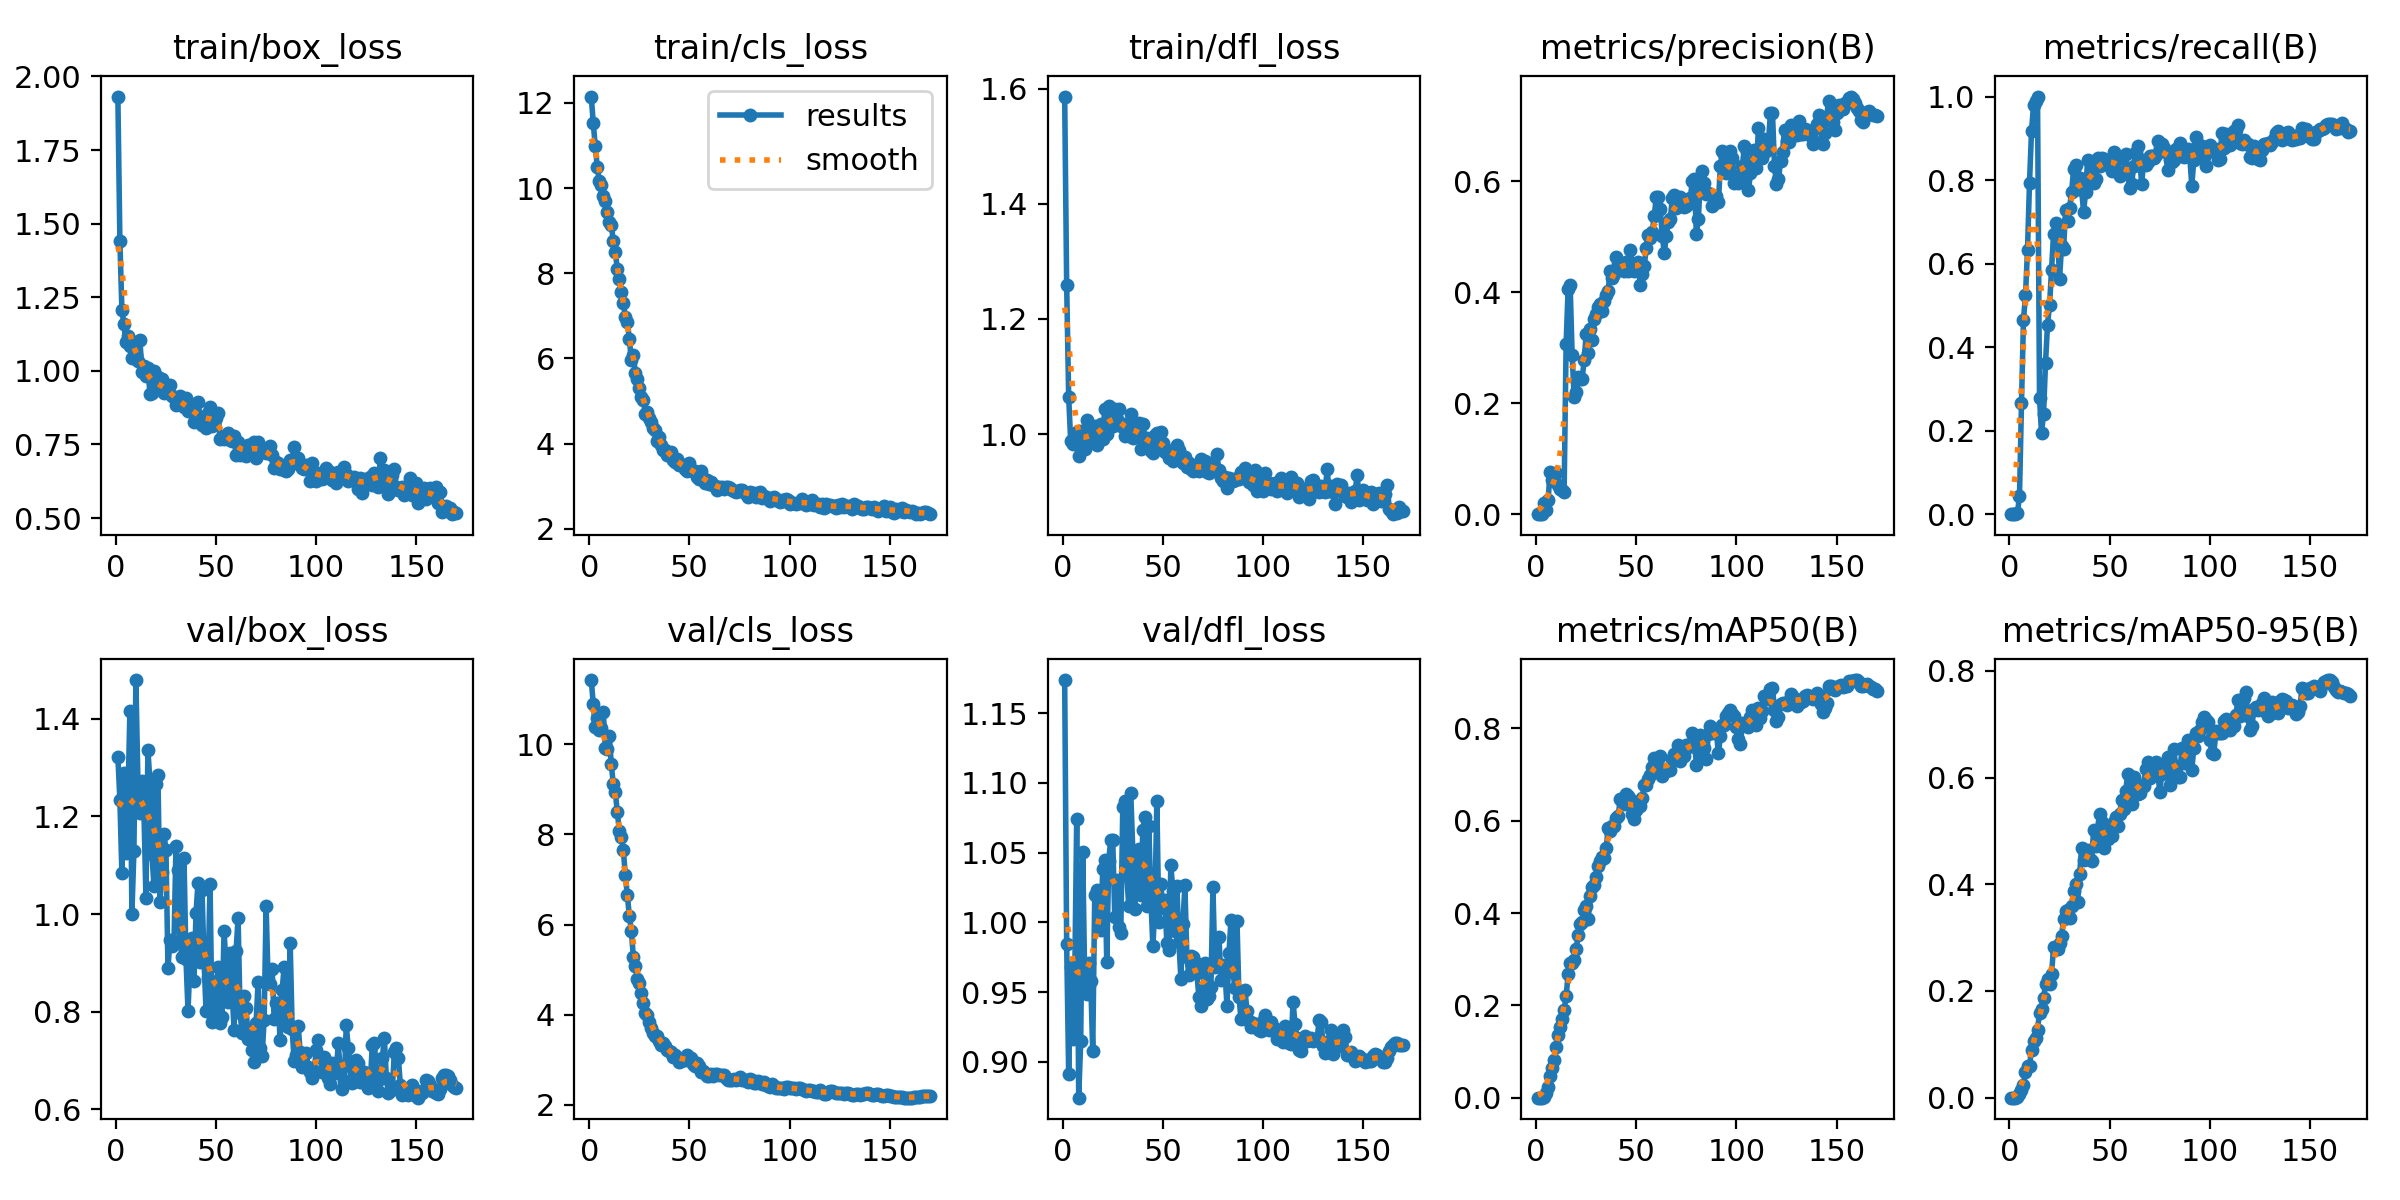

Data behind this chart, as committed beside it:
epoch, time, train/box_loss, train/cls_loss, train/dfl_loss, metrics/precision(B), metrics/recall(B), metrics/mAP50(B), metrics/mAP50-95(B), val/box_loss, val/cls_loss, val/dfl_loss, lr/pg0, lr/pg1, lr/pg2
1, 28.66, 1.932, 12.15, 1.586, 0, 0, 0, 0, 1.322, 11.42, 1.174, 0.000102, 0.000102, 0.000102
2, 30.77, 1.442, 11.52, 1.258, 0, 0, 0, 0, 1.234, 10.88, 0.9842, 0.0002197, 0.0002197, 0.0002197
3, 33.22, 1.208, 10.98, 1.064, 0, 0, 0, 0, 1.084, 10.38, 0.8909, 0.000336, 0.000336, 0.000336
4, 37.23, 1.159, 10.49, 0.9877, 0.02083, 0.00231, 0.00115, 0.00069, 1.288, 10.58, 0.9681, 0.0003508, 0.0003508, 0.0003508
5, 39.32, 1.098, 10.17, 0.982, 0.00711, 0.04398, 0.00942, 0.0065, 1.124, 10.31, 0.9162, 0.0003487, 0.0003487, 0.0003487
6, 41.53, 1.119, 10.07, 0.9949, 0.02505, 0.2662, 0.02278, 0.01516, 1.23, 10.36, 0.9573, 0.0003466, 0.0003466, 0.0003466
7, 43.72, 1.085, 9.813, 1.003, 0.07633, 0.4653, 0.04775, 0.02467, 1.416, 10.71, 1.074, 0.0003445, 0.0003445, 0.0003445
8, 46.12, 1.044, 9.704, 0.9614, 0.06146, 0.5255, 0.0652, 0.04826, 1.001, 9.922, 0.8742, 0.0003424, 0.0003424, 0.0003424
9, 49.41, 1.098, 9.449, 1.005, 0.06016, 0.6319, 0.08224, 0.05852, 1.128, 9.892, 0.9147, 0.0003404, 0.0003404, 0.0003404
10, 51.69, 1.055, 9.194, 0.9853, 0.07357, 0.794, 0.1104, 0.05965, 1.479, 10.17, 1.051, 0.0003383, 0.0003383, 0.0003383
11, 53.76, 1.032, 9.143, 0.9734, 0.05195, 0.9167, 0.1353, 0.08941, 1.271, 9.553, 0.9602, 0.0003362, 0.0003362, 0.0003362
12, 55.94, 1.106, 8.753, 1.024, 0.04458, 0.9792, 0.1541, 0.1056, 1.207, 9.108, 0.9483, 0.0003341, 0.0003341, 0.0003341
13, 58.35, 0.9969, 8.501, 0.9942, 0.043, 0.9884, 0.1708, 0.1122, 1.272, 8.931, 0.9705, 0.0003321, 0.0003321, 0.0003321
14, 61.49, 1.017, 8.097, 1.004, 0.04047, 1, 0.19, 0.1278, 1.211, 8.492, 0.9582, 0.00033, 0.00033, 0.00033
15, 64, 0.9839, 7.873, 0.9861, 0.3075, 0.2775, 0.2196, 0.1589, 1.034, 8.07, 0.9074, 0.0003279, 0.0003279, 0.0003279
16, 66.12, 1.011, 7.558, 1.014, 0.4061, 0.1939, 0.2681, 0.1664, 1.336, 7.946, 1.02, 0.0003258, 0.0003258, 0.0003258
17, 68.29, 0.9222, 7.294, 0.9819, 0.4129, 0.2405, 0.2914, 0.1876, 1.271, 7.646, 1.023, 0.0003237, 0.0003237, 0.0003237
18, 70.55, 0.9256, 6.979, 0.99, 0.2875, 0.3632, 0.2922, 0.2123, 1.123, 7.107, 1.002, 0.0003217, 0.0003217, 0.0003217
19, 72.77, 1.001, 6.867, 1.018, 0.2108, 0.4541, 0.2983, 0.2218, 1.058, 6.662, 0.9946, 0.0003196, 0.0003196, 0.0003196
20, 76.07, 0.9416, 6.457, 0.9911, 0.2199, 0.5002, 0.3225, 0.2125, 1.267, 6.193, 1.038, 0.0003175, 0.0003175, 0.0003175
21, 78.2, 0.9803, 5.954, 1.044, 0.2471, 0.5835, 0.3518, 0.2313, 1.285, 5.864, 1.045, 0.0003154, 0.0003154, 0.0003154
22, 80.72, 0.9378, 6.073, 1.001, 0.2433, 0.671, 0.3769, 0.2823, 1.025, 5.282, 0.9714, 0.0003133, 0.0003133, 0.0003133
23, 83.49, 0.9724, 5.665, 1.049, 0.2444, 0.698, 0.3808, 0.2795, 1.086, 5.069, 1.044, 0.0003113, 0.0003113, 0.0003113
24, 85.57, 0.9242, 5.526, 1.017, 0.2769, 0.6713, 0.4066, 0.2788, 1.164, 4.787, 1.059, 0.0003092, 0.0003092, 0.0003092
25, 88.88, 0.9294, 5.306, 1.015, 0.3243, 0.5641, 0.4144, 0.2898, 1.132, 4.7, 1.059, 0.0003071, 0.0003071, 0.0003071
26, 91.28, 0.9474, 5.085, 1.044, 0.2905, 0.6419, 0.3875, 0.3026, 0.8894, 4.478, 1.004, 0.000305, 0.000305, 0.000305
27, 93.44, 0.9518, 5.017, 1.026, 0.3328, 0.6342, 0.4374, 0.3357, 0.9465, 4.262, 1.03, 0.0003029, 0.0003029, 0.0003029
28, 95.73, 0.9131, 4.704, 1.043, 0.3139, 0.7275, 0.4553, 0.3508, 0.9356, 4.036, 0.9966, 0.0003009, 0.0003009, 0.0003009
29, 97.88, 0.9116, 4.738, 1.014, 0.3514, 0.703, 0.4597, 0.3516, 0.9409, 3.987, 0.9921, 0.0002988, 0.0002988, 0.0002988
30, 100.4, 0.8824, 4.611, 1.018, 0.3612, 0.7337, 0.4787, 0.3363, 1.14, 3.839, 1.083, 0.0002967, 0.0002967, 0.0002967
31, 103.4, 0.8955, 4.516, 0.9965, 0.3724, 0.7707, 0.501, 0.3584, 1.091, 3.697, 1.087, 0.0002946, 0.0002946, 0.0002946
32, 105.6, 0.9153, 4.368, 1.007, 0.3783, 0.826, 0.5127, 0.3879, 0.945, 3.587, 1.034, 0.0002926, 0.0002926, 0.0002926
33, 107.8, 0.8826, 4.308, 0.9966, 0.3652, 0.8363, 0.5214, 0.4003, 0.9121, 3.526, 1.011, 0.0002905, 0.0002905, 0.0002905
34, 109.9, 0.8771, 4.069, 1.034, 0.3837, 0.7785, 0.5201, 0.3664, 1.115, 3.525, 1.092, 0.0002884, 0.0002884, 0.0002884
35, 112.2, 0.9065, 4.159, 0.9936, 0.3944, 0.8054, 0.5412, 0.4188, 0.9073, 3.425, 1.051, 0.0002863, 0.0002863, 0.0002863
36, 115.4, 0.8622, 3.967, 1.008, 0.4023, 0.777, 0.5842, 0.4687, 0.802, 3.322, 1.01, 0.0002842, 0.0002842, 0.0002842
37, 117.9, 0.8822, 3.862, 1.009, 0.4387, 0.7226, 0.577, 0.4451, 0.901, 3.373, 1.035, 0.0002822, 0.0002822, 0.0002822
38, 120, 0.8704, 3.855, 1.019, 0.4263, 0.7725, 0.5896, 0.4472, 0.9517, 3.295, 1.053, 0.0002801, 0.0002801, 0.0002801
39, 122.2, 0.8256, 3.737, 0.9736, 0.4333, 0.847, 0.5881, 0.4642, 0.8622, 3.22, 1.02, 0.000278, 0.000278, 0.000278
40, 124.5, 0.853, 3.74, 1.017, 0.4625, 0.8053, 0.6062, 0.4482, 1.003, 3.196, 1.066, 0.0002759, 0.0002759, 0.0002759
41, 127.3, 0.8934, 3.803, 0.9933, 0.45, 0.8356, 0.6105, 0.4428, 1.064, 3.173, 1.076, 0.0002738, 0.0002738, 0.0002738
42, 130.3, 0.8441, 3.608, 0.9927, 0.4512, 0.7925, 0.6466, 0.5023, 0.901, 3.058, 1.012, 0.0002718, 0.0002718, 0.0002718
43, 132.6, 0.8157, 3.574, 0.9781, 0.4426, 0.8037, 0.6426, 0.4713, 1.049, 3.095, 1.069, 0.0002697, 0.0002697, 0.0002697
44, 134.8, 0.8287, 3.629, 0.971, 0.4389, 0.854, 0.6356, 0.4928, 0.9055, 3.036, 1.018, 0.0002676, 0.0002676, 0.0002676
45, 137.1, 0.806, 3.501, 0.9675, 0.4542, 0.8341, 0.6577, 0.5318, 0.8015, 2.957, 0.9831, 0.0002655, 0.0002655, 0.0002655
46, 139.3, 0.8572, 3.503, 0.9977, 0.4382, 0.853, 0.6539, 0.5163, 0.8683, 2.964, 1.009, 0.0002634, 0.0002634, 0.0002634
47, 142.7, 0.8766, 3.488, 1.003, 0.4766, 0.8498, 0.6465, 0.4675, 1.062, 3.007, 1.087, 0.0002614, 0.0002614, 0.0002614
48, 145, 0.8139, 3.403, 0.9816, 0.4494, 0.8479, 0.6154, 0.5037, 0.779, 2.998, 1, 0.0002593, 0.0002593, 0.0002593
49, 147.1, 0.8512, 3.358, 1.004, 0.4381, 0.8369, 0.6039, 0.4849, 0.8067, 3.106, 1.027, 0.0002572, 0.0002572, 0.0002572
50, 149.5, 0.8405, 3.542, 0.9839, 0.4478, 0.8484, 0.6225, 0.4923, 0.8331, 3.045, 1.011, 0.0002551, 0.0002551, 0.0002551
51, 151.7, 0.8576, 3.38, 0.9695, 0.4548, 0.8209, 0.6319, 0.4897, 0.8919, 3.041, 1.016, 0.000253, 0.000253, 0.000253
52, 154.5, 0.7685, 3.353, 0.9721, 0.4127, 0.8684, 0.6329, 0.5165, 0.7768, 2.908, 0.9848, 0.000251, 0.000251, 0.000251
53, 157.3, 0.7752, 3.347, 0.959, 0.4335, 0.8477, 0.6494, 0.5264, 0.7893, 2.866, 0.9802, 0.0002489, 0.0002489, 0.0002489
54, 159.5, 0.7681, 3.222, 0.9617, 0.4463, 0.8578, 0.6784, 0.5091, 0.9661, 2.934, 1.041, 0.0002468, 0.0002468, 0.0002468
55, 161.7, 0.7815, 3.172, 0.9528, 0.4803, 0.8106, 0.6779, 0.5318, 0.8922, 2.865, 1.023, 0.0002447, 0.0002447, 0.0002447
56, 164, 0.7899, 3.35, 0.9715, 0.5022, 0.8144, 0.6899, 0.5579, 0.8195, 2.729, 0.9938, 0.0002427, 0.0002427, 0.0002427
57, 166.1, 0.766, 3.185, 0.9812, 0.4984, 0.8172, 0.6988, 0.5416, 0.9201, 2.74, 1.026, 0.0002406, 0.0002406, 0.0002406
58, 169.7, 0.763, 3.069, 0.9728, 0.5083, 0.8617, 0.7167, 0.5741, 0.8425, 2.714, 0.9862, 0.0002385, 0.0002385, 0.0002385
59, 172, 0.7772, 3.143, 0.9601, 0.5378, 0.8206, 0.7362, 0.6068, 0.7635, 2.649, 0.9595, 0.0002364, 0.0002364, 0.0002364
60, 174.3, 0.7134, 3.048, 0.9495, 0.5716, 0.7805, 0.7317, 0.5614, 0.9243, 2.649, 0.9986, 0.0002343, 0.0002343, 0.0002343
... 110 more rows
